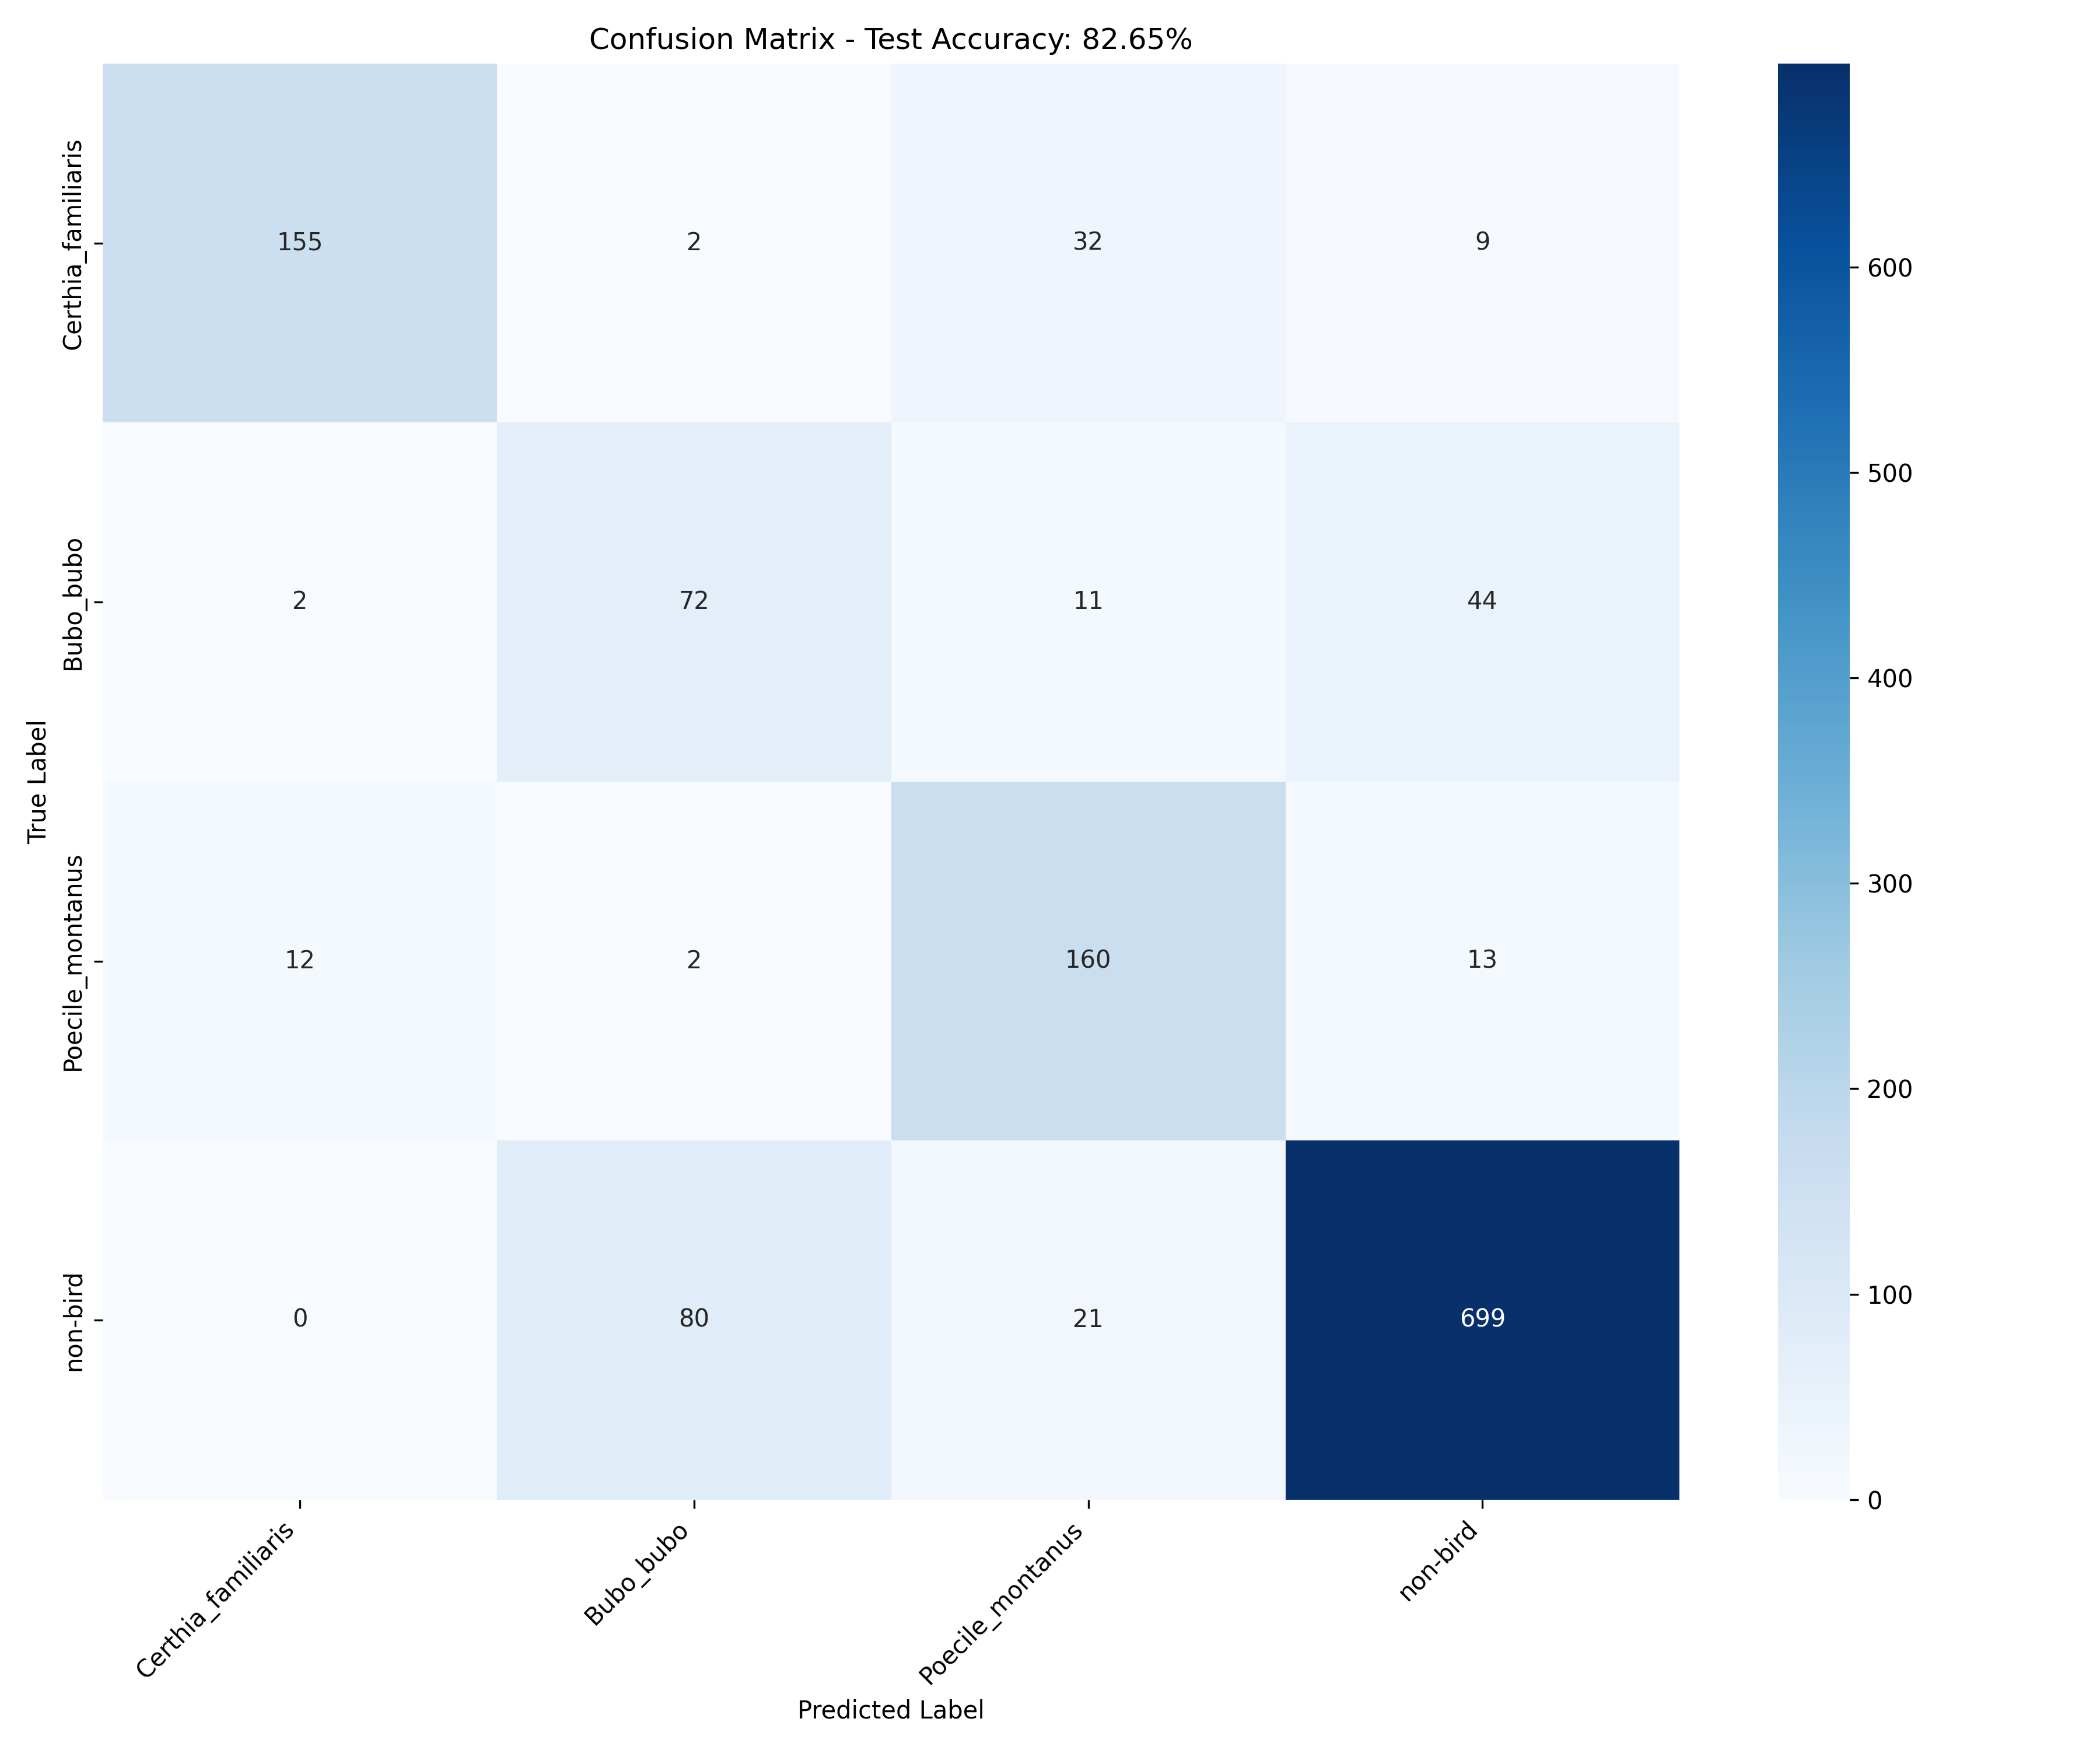

The table this chart was drawn from, first rows:
, Certhia_familiaris, Bubo_bubo, Poecile_montanus, non-bird
Certhia_familiaris, 155, 2, 32, 9
Bubo_bubo, 2, 72, 11, 44
Poecile_montanus, 12, 2, 160, 13
non-bird, 0, 80, 21, 699
